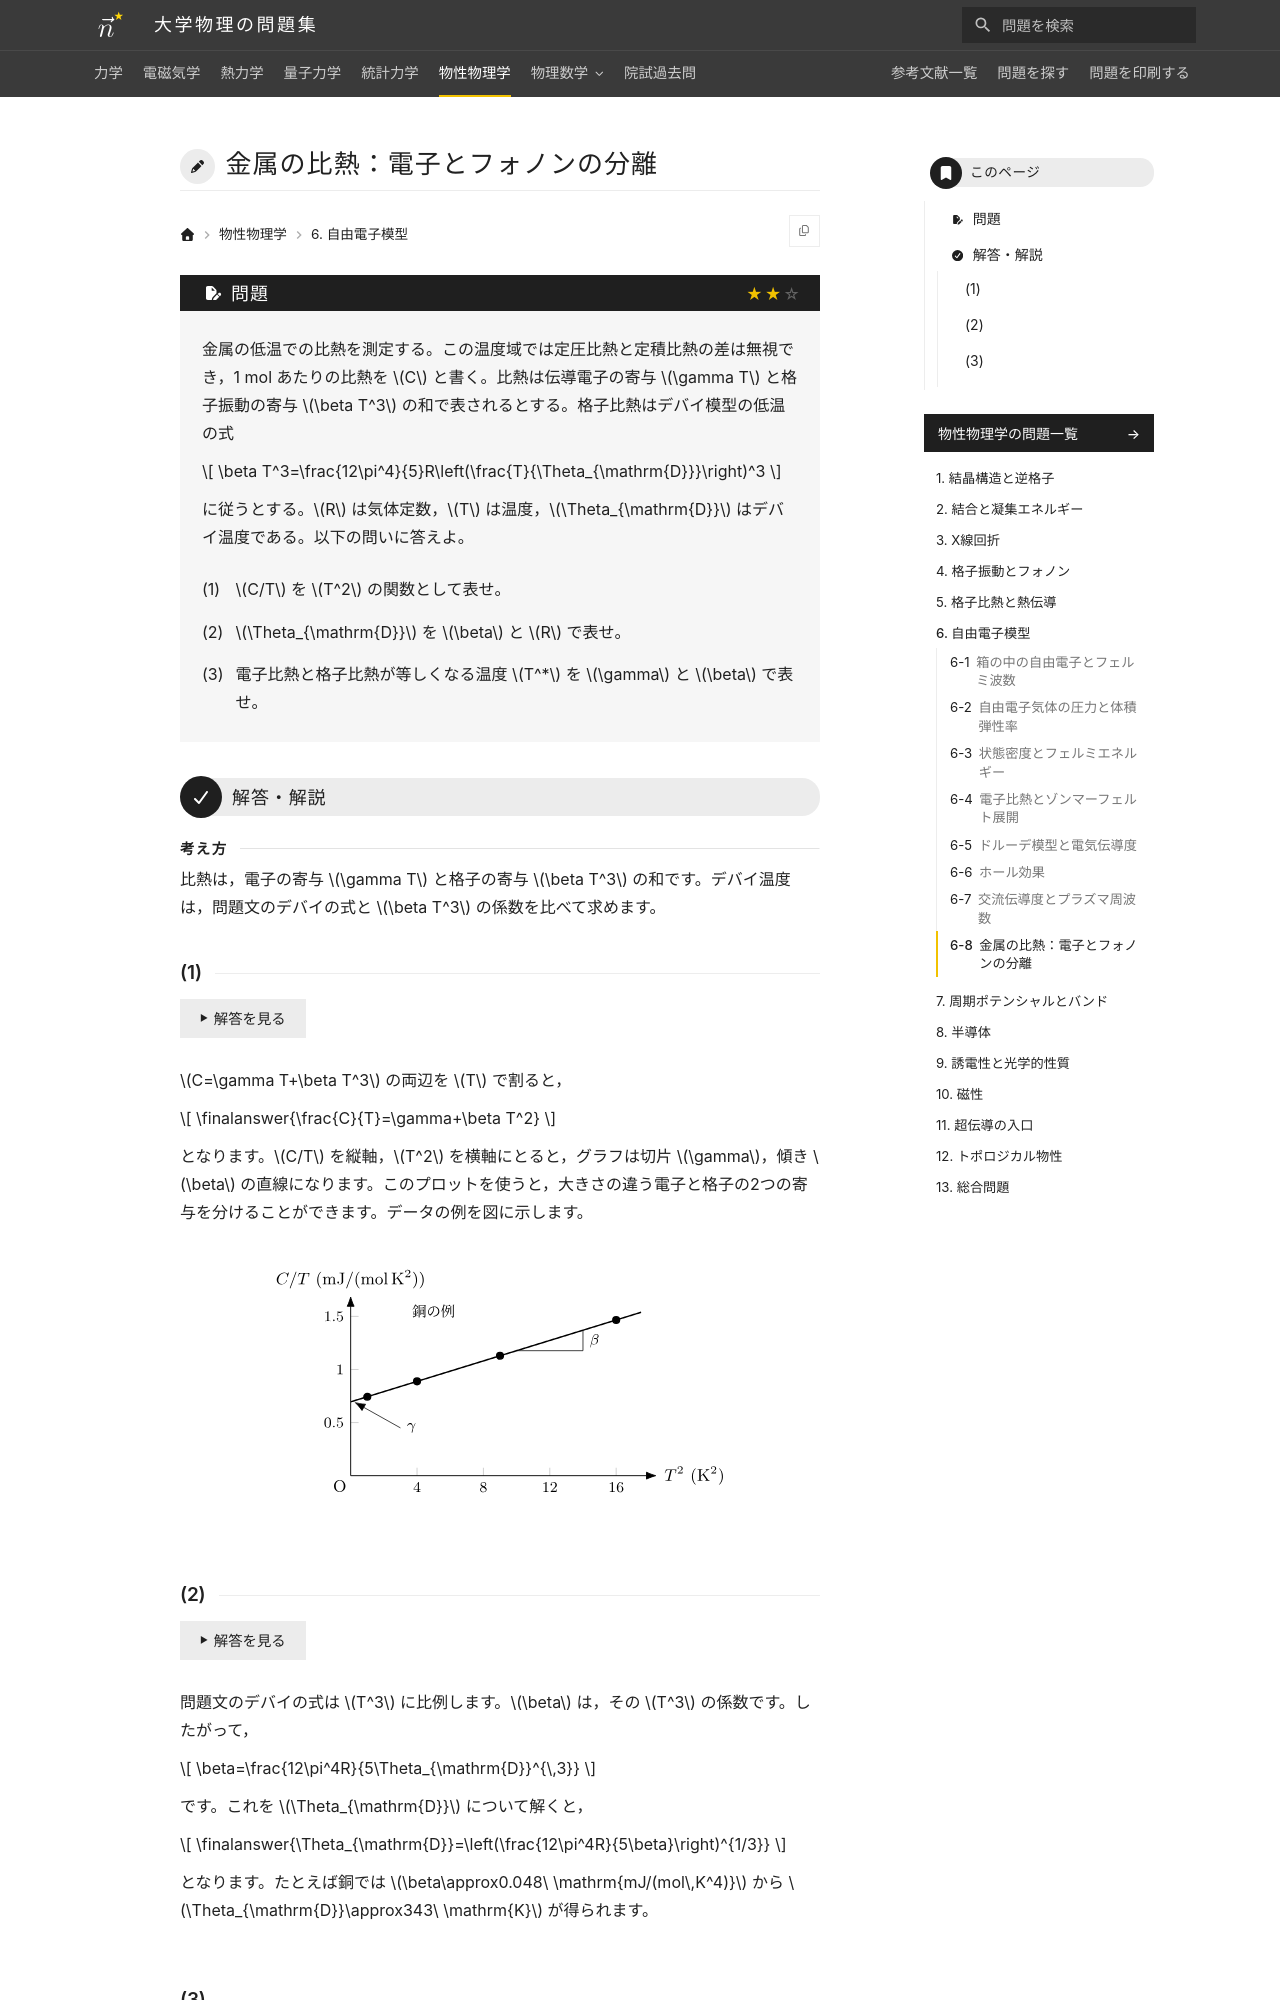

repository: Nanana-2/physics-site · page: 06solid_state/06/06_070/index.html · generator: mkdocs

---
tags:
  - 標準
---

# 金属の比熱：電子とフォノンの分離

## 問題
金属の低温での比熱を測定する。この温度域では定圧比熱と定積比熱の差は無視でき，1 mol あたりの比熱を $C$ と書く。比熱は伝導電子の寄与 $\gamma T$ と格子振動の寄与 $\beta T^3$ の和で表されるとする。格子比熱はデバイ模型の低温の式

$$
\beta T^3=\frac{12\pi^4}{5}R\left(\frac{T}{\Theta_{\mathrm{D}}}\right)^3
$$

に従うとする。$R$ は気体定数，$T$ は温度，$\Theta_{\mathrm{D}}$ はデバイ温度である。以下の問いに答えよ。

(1) $C/T$ を $T^2$ の関数として表せ。

(2) $\Theta_{\mathrm{D}}$ を $\beta$ と $R$ で表せ。

(3) 電子比熱と格子比熱が等しくなる温度 $T^*$ を $\gamma$ と $\beta$ で表せ。

---

## 解答・解説

<div class="approach" markdown>
比熱は，電子の寄与 $\gamma T$ と格子の寄与 $\beta T^3$ の和です。デバイ温度は，問題文のデバイの式と $\beta T^3$ の係数を比べて求めます。
</div>
